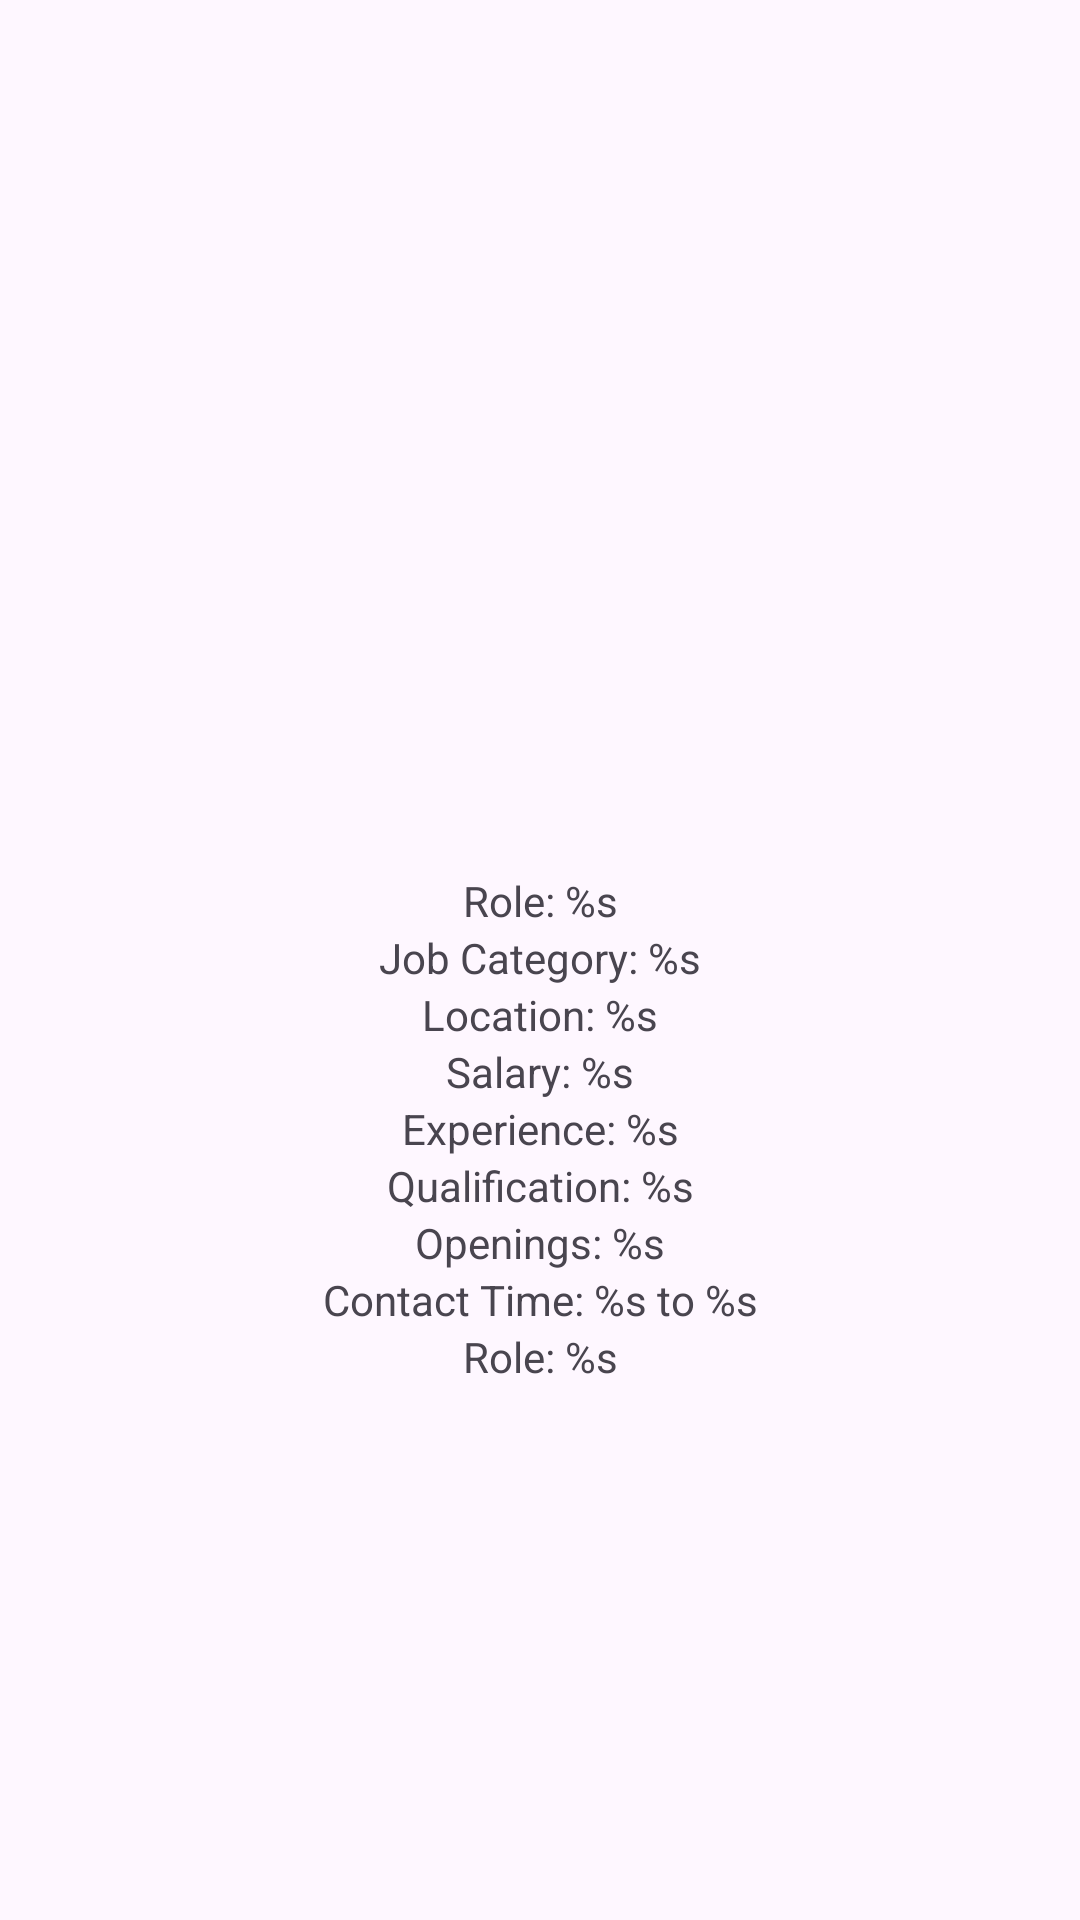

Android layout source for this screen:
<!-- AndroidManifest.xml: application theme Theme.CareerLink -->
<!-- res/layout/job_details_fragment.xml -->
<?xml version="1.0" encoding="utf-8"?>
<layout xmlns:android="http://schemas.android.com/apk/res/android"
    xmlns:app="http://schemas.android.com/apk/res-auto"
    xmlns:tools="http://schemas.android.com/tools">

    <androidx.constraintlayout.widget.ConstraintLayout
        android:layout_width="match_parent"
        android:layout_height="match_parent">

        <androidx.constraintlayout.widget.Guideline
            android:id="@+id/marginStart"
            android:layout_width="wrap_content"
            android:layout_height="wrap_content"
            android:orientation="vertical"
            app:layout_constraintGuide_begin="24dp"
            />

        <androidx.constraintlayout.widget.Guideline
            android:id="@+id/marginEnd"
            android:layout_width="wrap_content"
            android:layout_height="wrap_content"
            android:orientation="vertical"
            app:layout_constraintGuide_end="24dp"/>

        <ImageView
            android:id="@+id/ivLogo"
            android:layout_width="64dp"
            android:layout_height="64dp"
            android:src="@mipmap/ic_company"
            app:layout_constraintVertical_chainStyle="packed"
            app:layout_constraintStart_toStartOf="@id/marginStart"
            app:layout_constraintEnd_toEndOf="@id/marginEnd"
            app:layout_constraintTop_toTopOf="parent"
            app:layout_constraintBottom_toTopOf="@id/tvCompanyName"
            />

        <TextView
            android:id="@+id/tvCompanyName"
            android:layout_width="wrap_content"
            android:layout_height="wrap_content"
            android:layout_marginTop="16dp"
            android:textAlignment="center"
            android:textStyle="bold"
            android:textSize="24dp"
            app:layout_constraintStart_toStartOf="@id/marginStart"
            app:layout_constraintEnd_toEndOf="@id/marginEnd"
            app:layout_constraintTop_toBottomOf="@id/ivLogo"
            app:layout_constraintBottom_toTopOf="@id/tvRole"
            tools:text="Lokal"
            />

        <TextView
            android:id="@+id/tvRole"
            android:layout_width="wrap_content"
            android:layout_height="wrap_content"
            android:text="@string/role"
            android:textAlignment="center"
            app:layout_constraintStart_toStartOf="@id/marginStart"
            app:layout_constraintEnd_toEndOf="@id/marginEnd"
            app:layout_constraintTop_toBottomOf="@id/tvCompanyName"
            app:layout_constraintBottom_toTopOf="@id/tvRoleCategory"
            />

        <TextView
            android:id="@+id/tvRoleCategory"
            android:layout_width="wrap_content"
            android:layout_height="wrap_content"
            android:text="@string/job_category"
            android:textAlignment="center"
            app:layout_constraintStart_toStartOf="@id/marginStart"
            app:layout_constraintEnd_toEndOf="@id/marginEnd"
            app:layout_constraintTop_toBottomOf="@id/tvRole"
            app:layout_constraintBottom_toTopOf="@id/tvPlace"
            />

        <TextView
            android:id="@+id/tvPlace"
            android:layout_width="wrap_content"
            android:layout_height="wrap_content"
            android:text="@string/place"
            android:textAlignment="center"
            app:layout_constraintStart_toStartOf="@id/marginStart"
            app:layout_constraintEnd_toEndOf="@id/marginEnd"
            app:layout_constraintTop_toBottomOf="@id/tvRoleCategory"
            app:layout_constraintBottom_toTopOf="@id/tvSalary"
            />

        <TextView
            android:id="@+id/tvSalary"
            android:layout_width="wrap_content"
            android:layout_height="wrap_content"
            android:text="@string/salary"
            android:textAlignment="center"
            app:layout_constraintStart_toStartOf="@id/marginStart"
            app:layout_constraintEnd_toEndOf="@id/marginEnd"
            app:layout_constraintTop_toBottomOf="@id/tvPlace"
            app:layout_constraintBottom_toTopOf="@id/tvExperience"
            />

        <TextView
            android:id="@+id/tvExperience"
            android:layout_width="wrap_content"
            android:layout_height="wrap_content"
            android:text="@string/experience"
            android:textAlignment="center"
            app:layout_constraintStart_toStartOf="@id/marginStart"
            app:layout_constraintEnd_toEndOf="@id/marginEnd"
            app:layout_constraintTop_toBottomOf="@id/tvSalary"
            app:layout_constraintBottom_toTopOf="@id/tvQualication"
            />

        <TextView
            android:id="@+id/tvQualication"
            android:layout_width="wrap_content"
            android:layout_height="wrap_content"
            android:text="@string/qualification"
            android:textAlignment="center"
            app:layout_constraintStart_toStartOf="@id/marginStart"
            app:layout_constraintEnd_toEndOf="@id/marginEnd"
            app:layout_constraintTop_toBottomOf="@id/tvExperience"
            app:layout_constraintBottom_toTopOf="@id/tvOpenings"
            />

        <TextView
            android:id="@+id/tvOpenings"
            android:layout_width="wrap_content"
            android:layout_height="wrap_content"
            android:text="@string/openings"
            android:textAlignment="center"
            app:layout_constraintStart_toStartOf="@id/marginStart"
            app:layout_constraintEnd_toEndOf="@id/marginEnd"
            app:layout_constraintTop_toBottomOf="@id/tvQualication"
            app:layout_constraintBottom_toTopOf="@id/tvContactTime"
            />

        <TextView
            android:id="@+id/tvContactTime"
            android:layout_width="wrap_content"
            android:layout_height="wrap_content"
            android:text="@string/contact_time"
            android:textAlignment="center"
            app:layout_constraintStart_toStartOf="@id/marginStart"
            app:layout_constraintEnd_toEndOf="@id/marginEnd"
            app:layout_constraintTop_toBottomOf="@id/tvOpenings"
            app:layout_constraintBottom_toTopOf="@id/tvContact"
            />

        <TextView
            android:id="@+id/tvContact"
            android:layout_width="wrap_content"
            android:layout_height="wrap_content"
            android:text="@string/role"
            android:textAlignment="center"
            app:layout_constraintStart_toStartOf="@id/marginStart"
            app:layout_constraintEnd_toEndOf="@id/marginEnd"
            app:layout_constraintTop_toBottomOf="@id/tvContactTime"
            app:layout_constraintBottom_toBottomOf="parent"
            />


    </androidx.constraintlayout.widget.ConstraintLayout>

</layout>
<!-- resources referenced by this layout -->
<resources>
  <string name="contact_time">Contact Time: %s to %s</string>
  <string name="experience">Experience: %s</string>
  <string name="job_category">Job Category: %s</string>
  <string name="openings">Openings: %s</string>
  <string name="place">Location: %s</string>
  <string name="qualification">Qualification: %s</string>
  <string name="role">Role: %s</string>
  <string name="salary">Salary: %s</string>
  <style name="Theme.CareerLink" parent="Base.Theme.CareerLink" />
  <style name="Base.Theme.CareerLink" parent="Theme.Material3.DayNight.NoActionBar">
          
          
      </style>
</resources>
